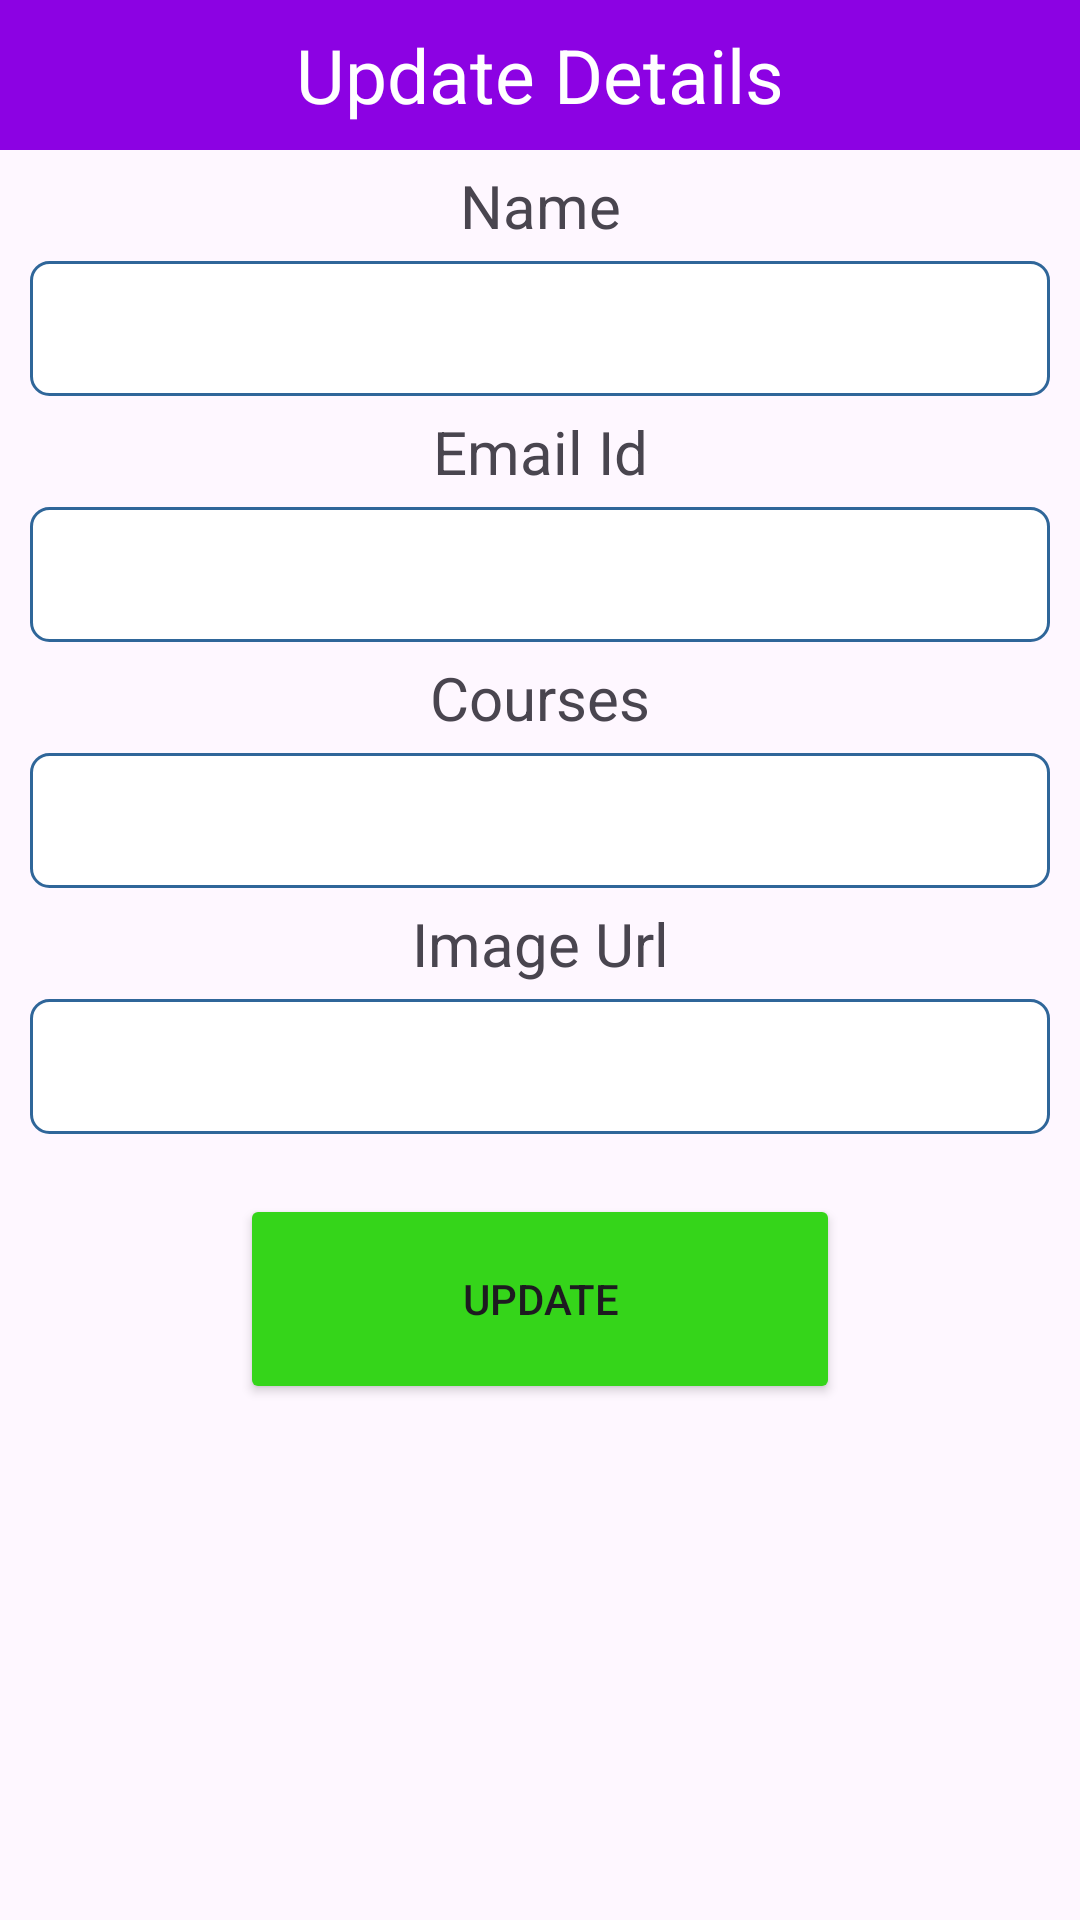

Reconstruct the res/layout file that produces this screen, plus the resources it refers to.
<!-- AndroidManifest.xml: application theme Theme.FireBaseApp -->
<!-- res/layout/update_popup.xml -->
<?xml version="1.0" encoding="utf-8"?>
<LinearLayout
    xmlns:android="http://schemas.android.com/apk/res/android"
    android:layout_width="match_parent"
    android:layout_height="match_parent"
    android:orientation="vertical"
    >
    <TextView
        android:layout_width="match_parent"
        android:layout_height="50dp"
        android:text="Update Details"
        android:textSize="25sp"
        android:gravity="center"
        android:textColor="#FFF"
        android:background="#8C02E3"
        />
    <TextView
        android:layout_width="match_parent"
        android:layout_height="wrap_content"
        android:text="Name"
        android:textSize="20sp"
        android:gravity="center"
        android:layout_marginTop="5dp"
        android:layout_marginBottom="5dp"
        />
    <EditText
        android:id="@+id/editTxtName"
        android:layout_width="match_parent"
        android:layout_height="45dp"
        android:layout_marginLeft="10dp"
        android:layout_marginRight="10dp"
        android:background="@drawable/rounded"
        android:gravity="start|center"
        android:paddingLeft="10dp"
        android:textSize="18sp"
        />
    <TextView
        android:layout_width="match_parent"
        android:layout_height="wrap_content"
        android:text="Email Id"
        android:textSize="20sp"
        android:gravity="center"
        android:layout_marginTop="5dp"
        android:layout_marginBottom="5dp"
        />
    <EditText
        android:id="@+id/editTxtEmail"
        android:layout_width="match_parent"
        android:layout_height="45dp"
        android:layout_marginLeft="10dp"
        android:layout_marginRight="10dp"
        android:background="@drawable/rounded"
        android:gravity="start|center"
        android:paddingLeft="10dp"
        android:textSize="18sp"
        />
    <TextView
        android:layout_width="match_parent"
        android:layout_height="wrap_content"
        android:text="Courses"
        android:textSize="20sp"
        android:gravity="center"
        android:layout_marginTop="5dp"
        android:layout_marginBottom="5dp"
        />
    <EditText
        android:id="@+id/editTxtCourses"
        android:layout_width="match_parent"
        android:layout_height="45dp"
        android:layout_marginLeft="10dp"
        android:layout_marginRight="10dp"
        android:background="@drawable/rounded"
        android:gravity="start|center"
        android:paddingLeft="10dp"
        android:textSize="18sp"
        />
    <TextView
        android:layout_width="match_parent"
        android:layout_height="wrap_content"
        android:text="Image Url"
        android:textSize="20sp"
        android:gravity="center"
        android:layout_marginTop="5dp"
        android:layout_marginBottom="5dp"
        />
    <EditText
        android:id="@+id/editTxtImgUrl"
        android:layout_width="match_parent"
        android:layout_height="45dp"
        android:layout_marginLeft="10dp"
        android:layout_marginRight="10dp"
        android:background="@drawable/rounded"
        android:gravity="start|center"
        android:paddingLeft="10dp"
        android:textSize="18sp"
        />
    <Button
        android:id="@+id/popUp_updateBtn"
        android:layout_width="200dp"
        android:layout_height="70dp"
        android:text="Update"
        android:layout_gravity="center"
        android:layout_marginTop="20dp"
        android:backgroundTint="@color/green"
        />





</LinearLayout>
<!-- resources referenced by this layout -->
<resources>
  <color name="green">#35D51A</color>
  <!-- drawable rounded (drawable) -->
  <?xml version="1.0" encoding="utf-8"?>
  <shape
      xmlns:android="http://schemas.android.com/apk/res/android">
      <solid android:color="#FFFFFF"/>
      <stroke
          android:width="1dp"
          android:color="#2F6699"
          />
      <corners
          android:radius="6dp"
          />
  </shape>
  <style name="Theme.FireBaseApp" parent="Base.Theme.FireBaseApp" />
  <style name="Base.Theme.FireBaseApp" parent="Theme.Material3.DayNight">
          
          
      </style>
</resources>
